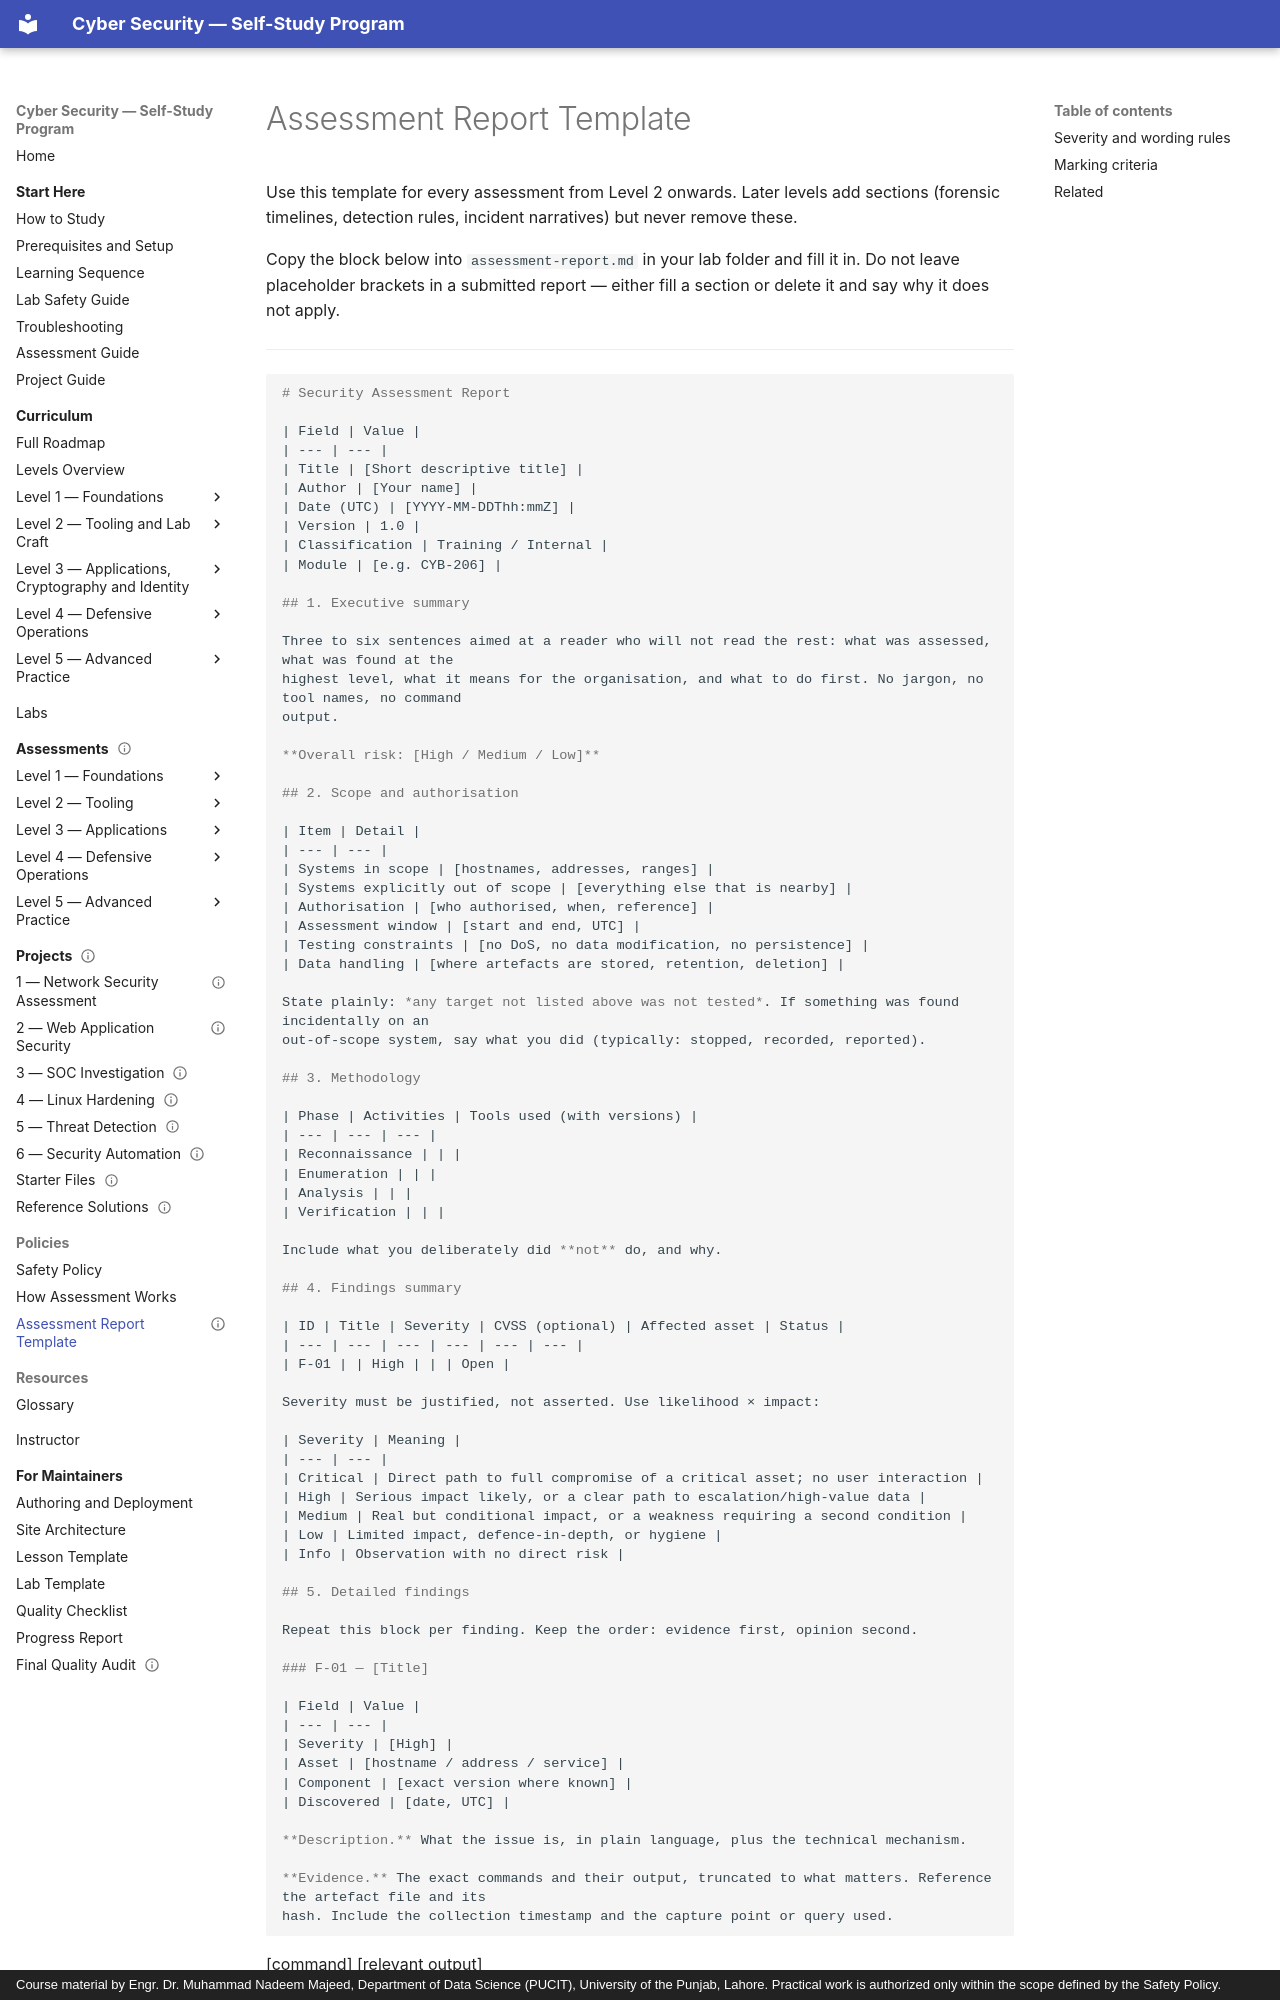

repository: nadeem-majeedch/CyberSecurity · page: policies/assessment-report-template/index.html · generator: mkdocs · copyright: Course material by Engr. Dr. Muhammad Nadeem Majeed, Department of Data Science (PUCIT), University of the Punjab, Lahore. Practical work is authorized only within the scope defined by the Safety Policy.

---
title: "Assessment Report Template"
description: "The professional security assessment report format used from Level 2 onwards: scope, findings, evidence, risk and remediation."
module_code: CYB-206
level: 2
kind: reference
prerequisites: []
estimated_minutes: 0
difficulty: intermediate
safety: isolated-vm
lab_ids: []
version: 1.0.0
last_reviewed: 2026-10-28
reviewers: []
status: published
tags: [reporting, template, findings, risk]
---
